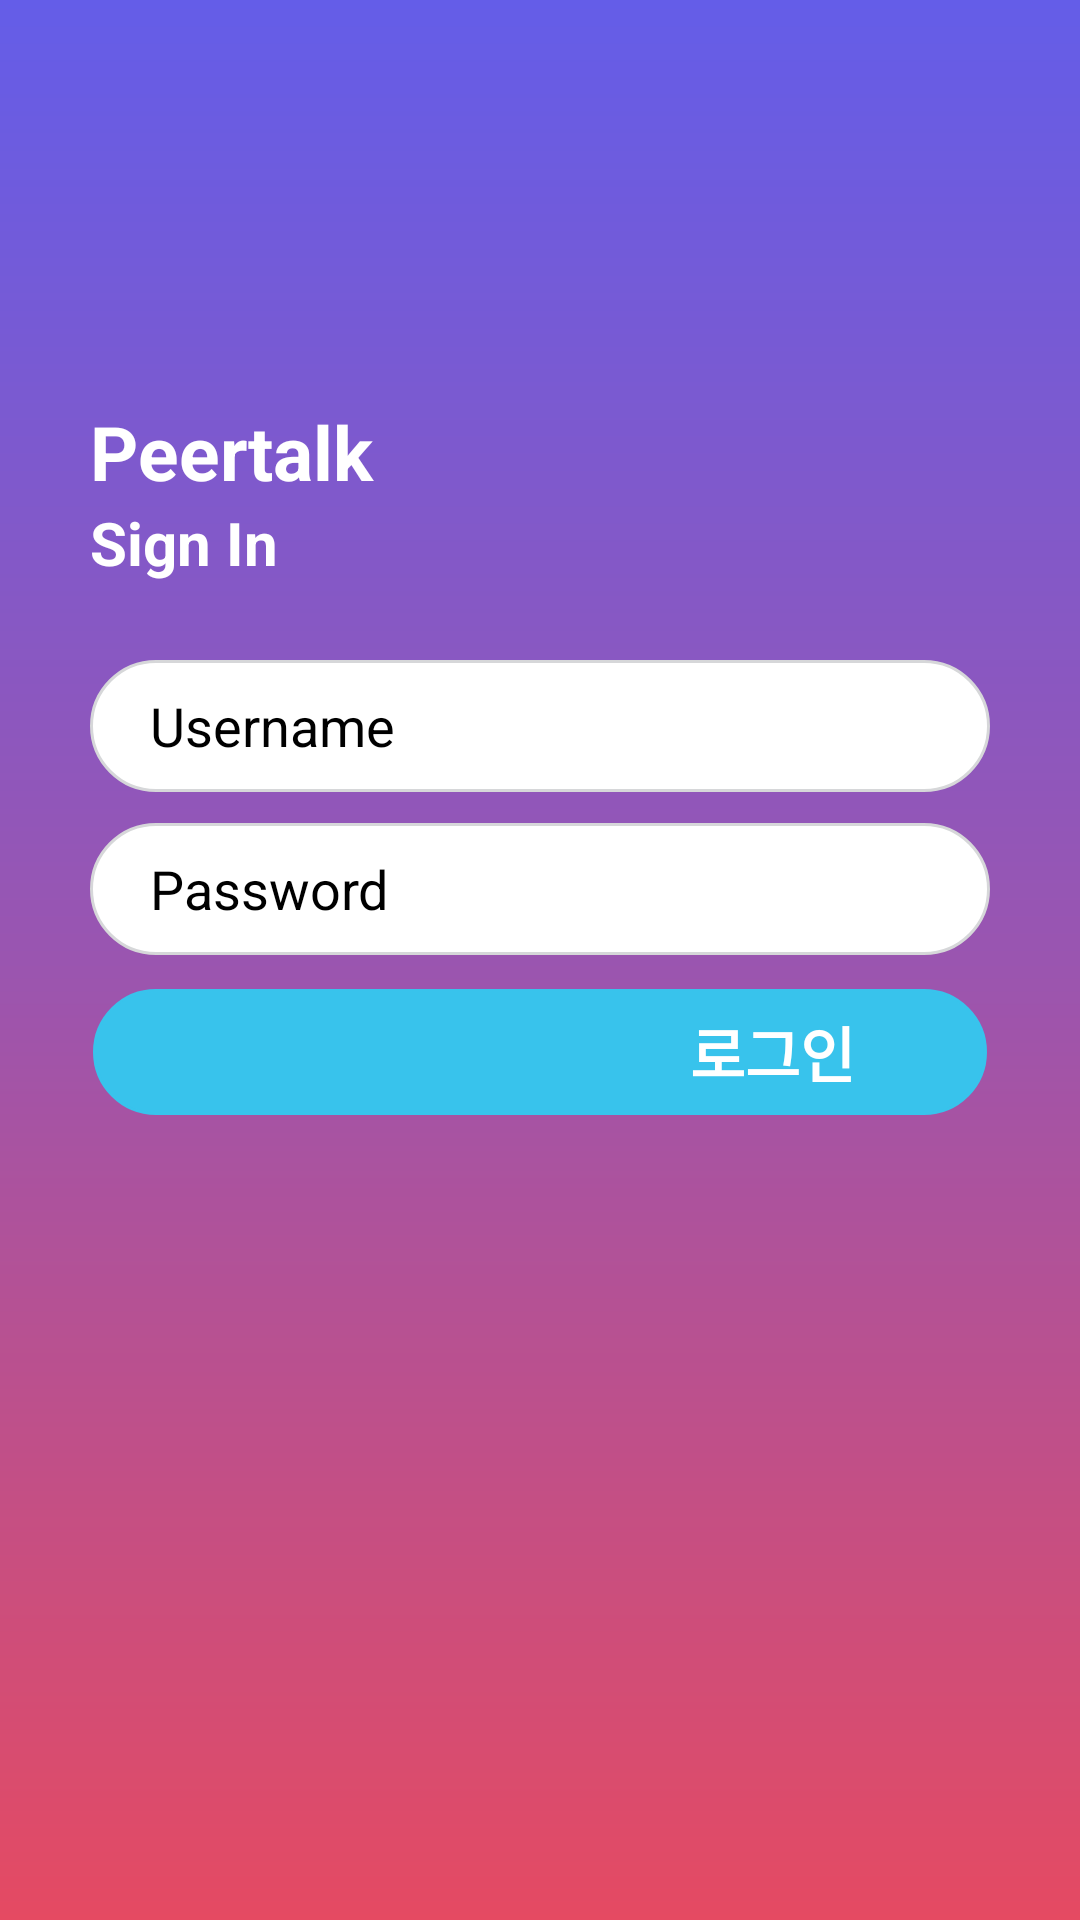

Produce the Android XML layout that renders to this screen, including the resource entries it uses.
<!-- AndroidManifest.xml: application theme Theme.Study_01_fragment -->
<!-- res/layout/activity_login.xml -->
<?xml version="1.0" encoding="utf-8"?>
<layout
    xmlns:android="http://schemas.android.com/apk/res/android"
    xmlns:app="http://schemas.android.com/apk/res-auto"
    xmlns:tools="http://schemas.android.com/tools"
    >
    <data>

        <variable
            name="logindata"
            type="co.kr.itforone.study_01_fragment.LoginActivity" />
    </data>

<LinearLayout
    android:layout_width="match_parent"
    android:layout_height="match_parent"
    android:orientation="vertical"
    android:padding="30dp"
    android:background="@drawable/login_back"
    android:weightSum="1">
    <Space
        android:layout_width="match_parent"
        android:layout_height="0dp"
        android:layout_weight="0.2"
        />

    <TextView
        android:layout_width="wrap_content"
        android:layout_height="wrap_content"
        android:text="Peertalk"
        android:textColor="@color/white"
        android:textStyle="bold"
        android:textSize="25dp"
        />
    <TextView
        android:layout_width="wrap_content"
        android:layout_height="wrap_content"
        android:text="Sign In"
        android:textColor="@color/white"
        android:textStyle="bold"
        android:textSize="20dp"
        />
    <Space
        android:layout_width="match_parent"
        android:layout_height="0dp"
        android:layout_weight="0.05"
        />
    <EditText
        android:id="@+id/input_id"
        android:layout_width="match_parent"
        android:layout_height="0dp"
        android:layout_weight="0.085"
        android:hint="Username"
        android:background="@drawable/loginedit_back"
        android:paddingLeft="20dp"
        android:textColor="@color/black"
        android:textColorHint="@color/gray"
        />
    <Space
        android:layout_width="match_parent"
        android:layout_height="0dp"
        android:layout_weight="0.02"
        />

    <EditText
        android:id="@+id/input_pwd"
        android:layout_width="match_parent"
        android:layout_height="0dp"
        android:layout_weight="0.085"
        android:hint="Password"
        android:background="@drawable/loginedit_back"
        android:paddingLeft="20dp"
        android:textColor="@color/black"
        android:textColorHint="@color/gray"

        />
    <Space
        android:layout_width="match_parent"
        android:layout_height="0dp"
        android:layout_weight="0.02"
        />
    <LinearLayout
        android:layout_width="match_parent"
        android:layout_height="0dp"
        android:layout_weight="0.085"
        android:orientation="horizontal"
        android:background="@drawable/loginbt_back"
        android:onClick="@{logindata::login_submit}"
        >
    <FrameLayout
        android:layout_width="0dp"
        android:layout_height="match_parent"
        android:layout_weight="0.85"

        >
        <TextView
            android:layout_width="match_parent"
            android:layout_height="match_parent"
            android:text="로그인"
            android:gravity="center|right"
            android:textSize="20dp"
            android:textColor="@color/white"
            android:textStyle="bold"

            />
    </FrameLayout>
        <Space
            android:layout_width="0dp"
            android:layout_height="match_parent"
            android:layout_weight="0.15"/>
    </LinearLayout>

</LinearLayout>
</layout>
<!-- resources referenced by this layout -->
<resources>
  <!-- drawable login_back (drawable) -->
  <?xml version="1.0" encoding="utf-8"?>
  <shape xmlns:android="http://schemas.android.com/apk/res/android">
      <gradient
          android:angle="90"
          android:centerColor="#9a55b0"
          android:endColor="#645de8"
          android:startColor="#e54a62"
          android:type="linear"
          />
      
  </shape>
  <!-- drawable loginbt_back (drawable) -->
  <?xml version="1.0" encoding="utf-8"?>
  <layer-list xmlns:android="http://schemas.android.com/apk/res/android">
      <item
          android:bottom="1dp"
          android:left="1dp"
          android:right="1dp"
          android:top="1dp">
          <shape android:shape="rectangle" >
              <stroke
                  android:width="1dp"
                  android:color="#ff38c3ec" />
              <solid android:color="#ff38c3ec" />
              <corners
                  android:topLeftRadius="30dp"
                  android:topRightRadius="30dp"
                  android:bottomLeftRadius="30dp"
                  android:bottomRightRadius="30dp"
                  />
          </shape>
  
      </item>
  
  </layer-list>
  <!-- drawable loginedit_back (drawable) -->
  <?xml version="1.0" encoding="utf-8"?>
  <shape xmlns:android="http://schemas.android.com/apk/res/android"
      android:shape="rectangle" android:thickness="0dp">
      <stroke android:width="1dp" android:color="#d6d7d9"/>
      <solid android:color="#ffffff"/>
      <corners
          android:topLeftRadius="30dp"
          android:bottomLeftRadius="30dp"
          android:topRightRadius="30dp"
          android:bottomRightRadius="30dp"
          />
  </shape>
  <style name="Theme.Study_01_fragment" parent="Theme.MaterialComponents.DayNight.NoActionBar">
          
          <item name="colorPrimary">@color/purple_500</item>
          <item name="colorPrimaryVariant">@color/gray</item>
          <item name="colorOnPrimary">@color/white</item>
          
          <item name="colorSecondary">@color/teal_200</item>
          <item name="colorSecondaryVariant">@color/teal_700</item>
          <item name="colorOnSecondary">@color/black</item>
          
          <item name="android:statusBarColor" tools:targetApi="l">?attr/colorPrimaryVariant</item>
          
      </style>
  <!-- not gathered from this repository: default colours our renderer supplied (Android Studio template values) -->
  <color name="purple_500">#FF6200EE</color>
  <color name="teal_200">#FF03DAC5</color>
  <color name="teal_700">#FF018786</color>
  <color name="black">#FF000000</color>
  <color name="white">#FFFFFFFF</color>
</resources>
